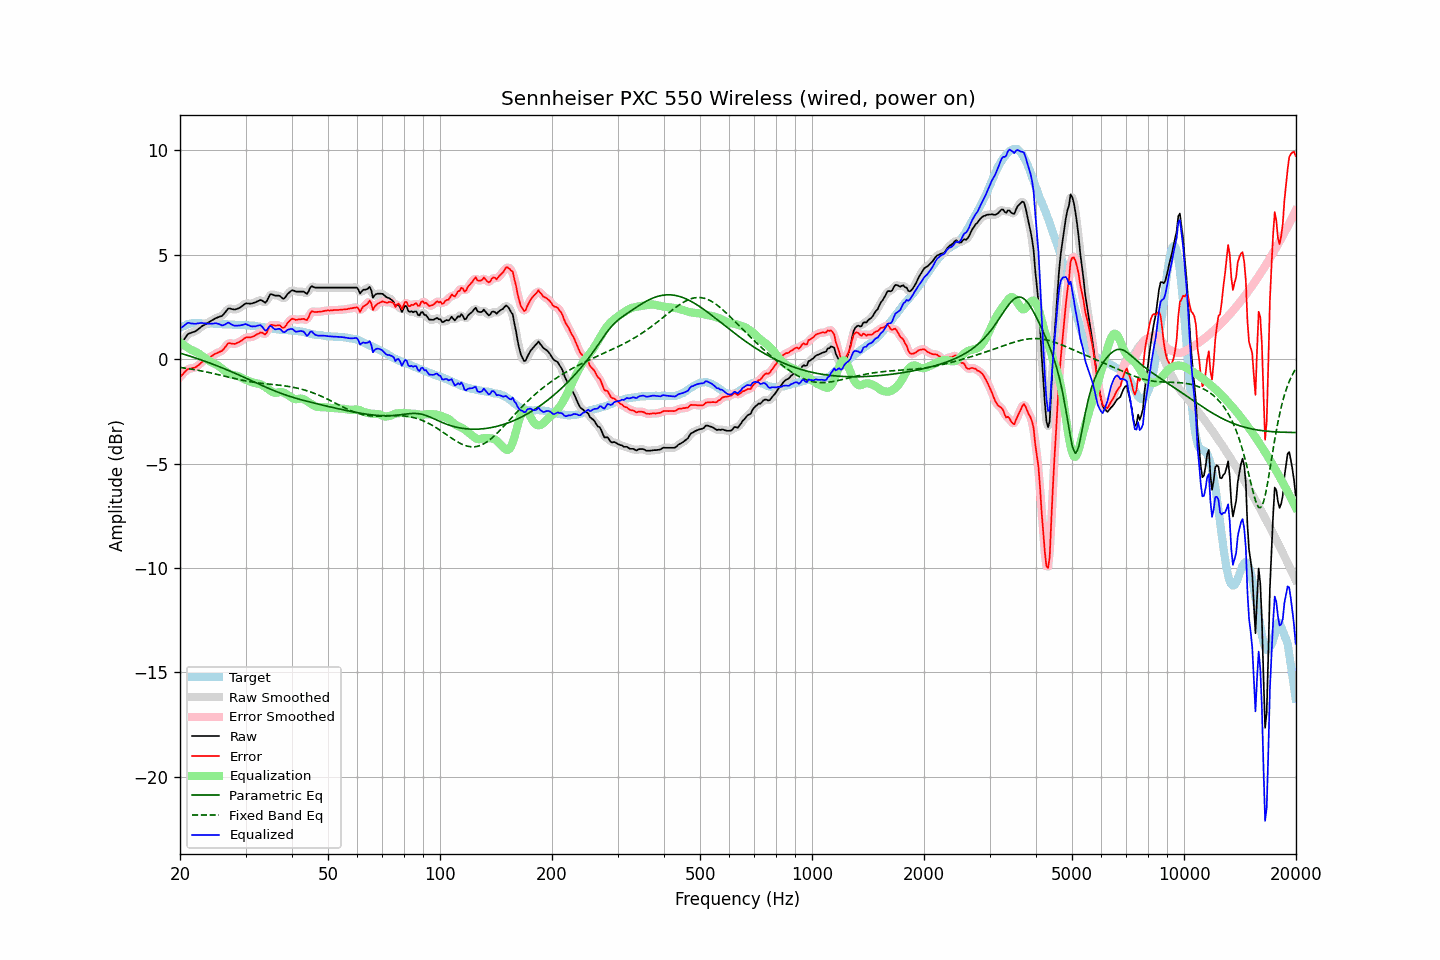

Values plotted in this chart, from the file beside it:
frequency, raw, error, smoothed, error_smoothed, equalization, parametric_eq, fixed_band_eq, equalized_raw, equalized_smoothed, target
20.00, 0.65, -0.85, 0.64, -0.86, 0.81, 0.29, -0.39, 1.47, 1.45, 1.50
20.20, 0.76, -0.78, 0.77, -0.77, 0.75, 0.27, -0.41, 1.52, 1.53, 1.54
20.40, 0.87, -0.71, 0.89, -0.69, 0.70, 0.24, -0.42, 1.57, 1.59, 1.58
20.61, 0.99, -0.61, 1.00, -0.62, 0.64, 0.22, -0.43, 1.63, 1.64, 1.60
20.81, 1.10, -0.54, 1.10, -0.54, 0.59, 0.20, -0.44, 1.70, 1.69, 1.64
21.02, 1.20, -0.48, 1.19, -0.49, 0.54, 0.17, -0.45, 1.74, 1.73, 1.68
21.23, 1.23, -0.46, 1.24, -0.46, 0.49, 0.15, -0.46, 1.73, 1.73, 1.69
21.44, 1.26, -0.45, 1.27, -0.44, 0.44, 0.12, -0.48, 1.71, 1.71, 1.71
21.66, 1.29, -0.43, 1.29, -0.43, 0.41, 0.10, -0.49, 1.71, 1.70, 1.72
21.87, 1.31, -0.41, 1.32, -0.41, 0.38, 0.07, -0.50, 1.69, 1.70, 1.72
22.09, 1.35, -0.38, 1.36, -0.37, 0.34, 0.05, -0.52, 1.70, 1.70, 1.73
22.31, 1.41, -0.32, 1.41, -0.32, 0.30, 0.02, -0.53, 1.71, 1.71, 1.73
22.54, 1.47, -0.26, 1.47, -0.25, 0.25, -0.01, -0.55, 1.72, 1.72, 1.73
22.76, 1.53, -0.19, 1.53, -0.19, 0.20, -0.03, -0.56, 1.73, 1.73, 1.72
22.99, 1.59, -0.12, 1.59, -0.12, 0.14, -0.06, -0.58, 1.73, 1.73, 1.71
23.22, 1.63, -0.07, 1.64, -0.07, 0.08, -0.09, -0.59, 1.71, 1.72, 1.71
23.45, 1.68, -0.01, 1.68, -0.02, 0.03, -0.12, -0.61, 1.71, 1.71, 1.70
23.69, 1.72, 0.03, 1.73, 0.03, -0.03, -0.14, -0.62, 1.70, 1.70, 1.70
23.92, 1.77, 0.08, 1.77, 0.07, -0.08, -0.17, -0.64, 1.70, 1.70, 1.70
24.16, 1.81, 0.11, 1.82, 0.11, -0.12, -0.20, -0.66, 1.69, 1.69, 1.71
24.40, 1.86, 0.16, 1.86, 0.16, -0.16, -0.23, -0.67, 1.70, 1.70, 1.71
24.65, 1.90, 0.21, 1.91, 0.21, -0.20, -0.26, -0.69, 1.71, 1.71, 1.70
24.89, 1.95, 0.26, 1.95, 0.25, -0.23, -0.29, -0.71, 1.72, 1.71, 1.69
25.14, 1.98, 0.29, 1.99, 0.29, -0.28, -0.32, -0.73, 1.71, 1.71, 1.69
25.39, 2.01, 0.32, 2.01, 0.32, -0.33, -0.35, -0.75, 1.69, 1.68, 1.69
25.65, 2.04, 0.36, 2.04, 0.35, -0.39, -0.38, -0.76, 1.66, 1.65, 1.68
25.91, 2.06, 0.39, 2.08, 0.40, -0.45, -0.41, -0.78, 1.61, 1.63, 1.67
26.16, 2.14, 0.46, 2.14, 0.47, -0.51, -0.44, -0.80, 1.62, 1.63, 1.67
26.43, 2.23, 0.56, 2.24, 0.57, -0.57, -0.47, -0.82, 1.66, 1.67, 1.67
26.69, 2.33, 0.66, 2.33, 0.67, -0.62, -0.51, -0.84, 1.71, 1.71, 1.67
26.96, 2.42, 0.76, 2.40, 0.74, -0.67, -0.54, -0.86, 1.75, 1.73, 1.66
27.23, 2.42, 0.77, 2.42, 0.76, -0.71, -0.57, -0.88, 1.72, 1.71, 1.66
27.50, 2.40, 0.75, 2.41, 0.76, -0.74, -0.60, -0.90, 1.67, 1.67, 1.66
27.77, 2.38, 0.74, 2.39, 0.74, -0.76, -0.64, -0.91, 1.63, 1.63, 1.65
28.05, 2.37, 0.73, 2.38, 0.74, -0.77, -0.67, -0.93, 1.60, 1.61, 1.65
28.33, 2.39, 0.76, 2.39, 0.76, -0.79, -0.70, -0.95, 1.60, 1.60, 1.63
28.62, 2.42, 0.79, 2.42, 0.79, -0.81, -0.74, -0.97, 1.61, 1.61, 1.63
28.90, 2.45, 0.82, 2.46, 0.83, -0.84, -0.77, -0.98, 1.61, 1.62, 1.63
29.19, 2.50, 0.87, 2.51, 0.87, -0.88, -0.81, -1.00, 1.62, 1.63, 1.63
29.48, 2.56, 0.92, 2.57, 0.93, -0.92, -0.84, -1.02, 1.64, 1.65, 1.64
29.78, 2.62, 0.99, 2.62, 0.99, -0.96, -0.87, -1.03, 1.66, 1.66, 1.63
30.08, 2.67, 1.04, 2.66, 1.03, -0.99, -0.91, -1.05, 1.68, 1.67, 1.64
30.38, 2.66, 1.05, 2.67, 1.05, -1.02, -0.94, -1.06, 1.64, 1.65, 1.62
30.68, 2.66, 1.05, 2.66, 1.05, -1.05, -0.98, -1.07, 1.61, 1.61, 1.62
30.99, 2.65, 1.05, 2.66, 1.05, -1.08, -1.02, -1.09, 1.58, 1.58, 1.60
31.30, 2.67, 1.07, 2.67, 1.07, -1.11, -1.05, -1.10, 1.57, 1.57, 1.60
31.61, 2.70, 1.10, 2.70, 1.10, -1.13, -1.09, -1.11, 1.57, 1.56, 1.60
31.93, 2.72, 1.14, 2.73, 1.14, -1.15, -1.12, -1.12, 1.57, 1.58, 1.58
32.24, 2.76, 1.20, 2.77, 1.19, -1.16, -1.16, -1.13, 1.60, 1.60, 1.57
32.57, 2.79, 1.23, 2.80, 1.24, -1.18, -1.19, -1.14, 1.62, 1.62, 1.57
32.89, 2.83, 1.28, 2.82, 1.26, -1.20, -1.23, -1.15, 1.63, 1.61, 1.55
33.22, 2.80, 1.27, 2.79, 1.25, -1.24, -1.26, -1.16, 1.56, 1.55, 1.53
33.55, 2.75, 1.22, 2.75, 1.22, -1.28, -1.30, -1.17, 1.47, 1.46, 1.53
33.89, 2.69, 1.18, 2.74, 1.22, -1.33, -1.33, -1.18, 1.36, 1.40, 1.51
34.23, 2.78, 1.28, 2.81, 1.31, -1.39, -1.36, -1.19, 1.40, 1.42, 1.51
34.57, 2.93, 1.45, 2.93, 1.44, -1.44, -1.40, -1.19, 1.49, 1.49, 1.49
34.92, 3.09, 1.62, 3.05, 1.57, -1.50, -1.43, -1.20, 1.60, 1.55, 1.47
35.27, 3.11, 1.64, 3.10, 1.64, -1.55, -1.46, -1.21, 1.56, 1.55, 1.47
35.62, 3.07, 1.62, 3.09, 1.64, -1.59, -1.49, -1.22, 1.48, 1.50, 1.45
35.97, 3.04, 1.61, 3.06, 1.62, -1.61, -1.53, -1.22, 1.43, 1.44, 1.44
... 635 more rows
